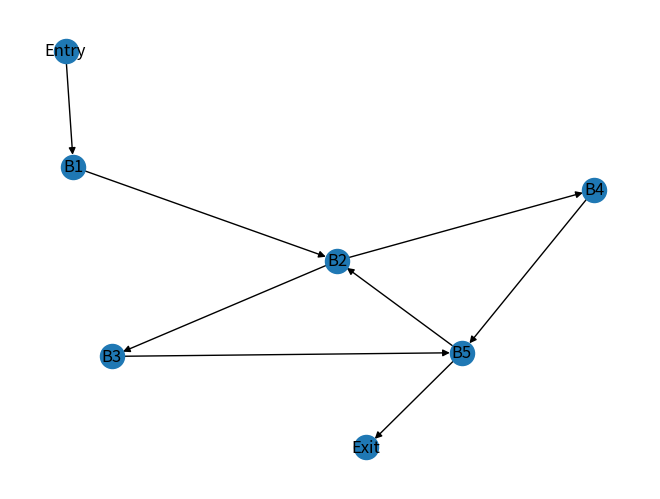
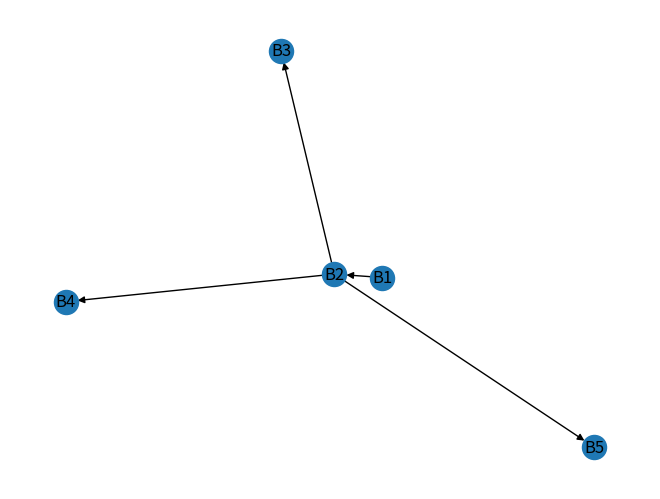

These figures' Python source, in order:
#! /bin/python3
import matplotlib.pyplot as plt
import networkx as nx
import numpy as np

gr = nx.DiGraph()

nodes_num = 5

nodes = ['Entry']

for i in range(1, nodes_num + 1):
    nodes.append(f'B{i}')

nodes.append('Exit')

edges = [('Entry', 'B1'), ('B1', 'B2'), ('B2', 'B3'), ('B2', 'B4'), ('B4', 'B5'), ('B5', 'B2'), ('B3', 'B5'), ('B5', 'Exit')]

gr.add_nodes_from(nodes)
gr.add_edges_from(edges)

dominators = {'Entry' : ['Entry']}
for node in nodes[1:-1]:
    dominators[node] = nodes

print(dominators)

changed = True

while changed:
    changed = False
    print("Starting iteration...")
    for node in nodes[1:-1]:
        # print(f"Processing {node}:\n", end="")
        preds = gr.predecessors(node)
        adding = np.copy(nodes)
        
        for pred in preds:
            # print(f"\tcurr pred = {pr}")
            adding = np.intersect1d(adding, dominators[pred])

        doms = np.append(node, adding)

        if not np.array_equal(doms, dominators[node]):
            print("dominators changed")
            changed = True
        else:
            print(f"\tdominators[{node}] = {dominators[node]}")
        dominators[node] = doms

imm_dom = {"Entry" : None}

for node in nodes[1:-1]:
    dom = dominators[node][-2]
    if len(dominators[node]) < 3:
        dom = None
    print(f"Imm_dom({node}) = {dom}")
    imm_dom[node] = dom

print(f'soulless machine\'s solution: {nx.immediate_dominators(gr, nodes[0])}')
nx.draw(gr, with_labels=True)
plt.show()

print("Plotting dominators tree...")

dom_gr = nx.DiGraph()
dom_gr.add_nodes_from(nodes[1:-1])

dom_edges = []
for node in nodes[1:-1]:
    if imm_dom[node]:
        dom_edges.append((imm_dom[node], node))

print(dom_edges)
dom_gr.add_edges_from(dom_edges)

nx.draw(dom_gr, with_labels=True)
plt.show()

print("Finding dominance frontiers...")

dom_frs = {'Entry' : None}

for node in nodes[1:-1]:
    dom_frs[node] = None

for n in nodes[1:-1]:
    preds = list(gr.predecessors(n))
    print(f"preds({n}) = {preds}")
    if (len(preds) > 1):
        for p in preds:
            r = p
            while r != imm_dom[n]:
                if dom_frs[r] == None:
                    dom_frs[r] = [n]
                else:
                    dom_frs[r] = np.append(dom_frs[r], n)
                r = imm_dom[r]

print("my DF solution:       ", dom_frs)
print("machine's DF solution:", nx.dominance_frontiers(gr, 'Entry'))
